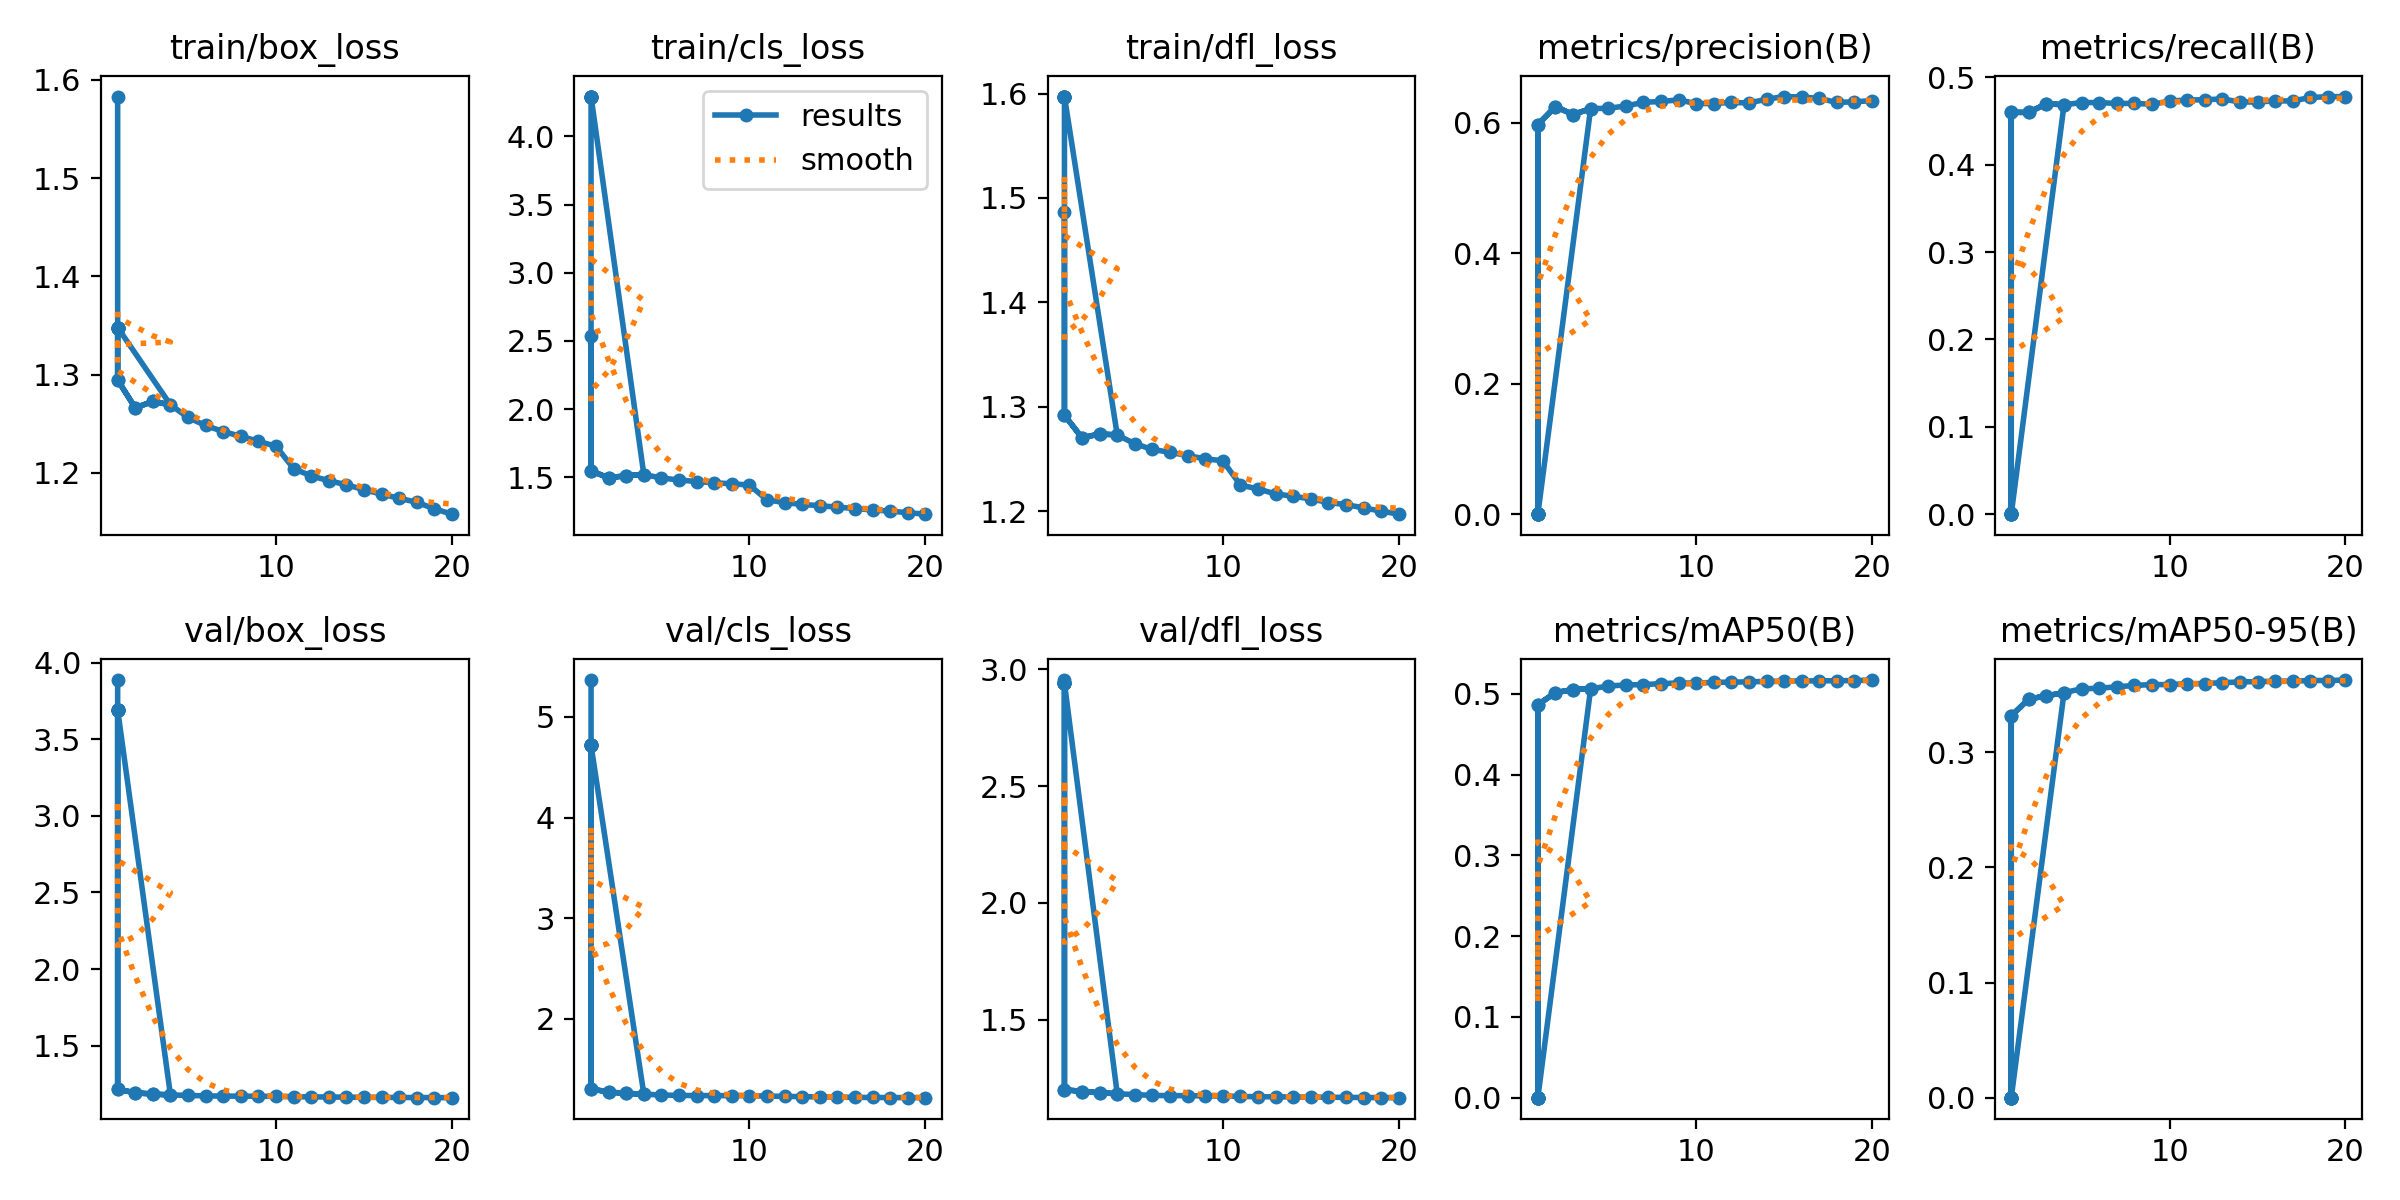

Values plotted in this chart, from the file beside it:
epoch, time, train/box_loss, train/cls_loss, train/dfl_loss, metrics/precision(B), metrics/recall(B), metrics/mAP50(B), metrics/mAP50-95(B), val/box_loss, val/cls_loss, val/dfl_loss, lr/pg0, lr/pg1, lr/pg2
1, 4.066, 1.583, 2.54, 1.486, 1e-05, 0.00083, 0, 0, 3.886, 5.367, 2.954, 8.33e-06, 8.33e-06, 8.33e-06
1, 302.5, 1.294, 1.548, 1.292, 0.597, 0.4598, 0.4866, 0.3316, 1.216, 1.303, 1.202, 0.003333, 0.003333, 0.003333
2, 594.6, 1.266, 1.496, 1.27, 0.6246, 0.4598, 0.5016, 0.3461, 1.193, 1.271, 1.194, 0.006336, 0.006336, 0.006336
3, 874, 1.273, 1.513, 1.274, 0.6123, 0.4698, 0.5054, 0.3489, 1.185, 1.259, 1.188, 0.00901, 0.00901, 0.00901
4, 1150, 1.269, 1.521, 1.273, 0.6214, 0.4685, 0.5063, 0.3517, 1.179, 1.251, 1.184, 0.008515, 0.008515, 0.008515
1, 2.823, 1.348, 4.292, 1.597, 0, 0, 0, 0, 3.693, 4.718, 2.94, 0, 0, 0
1, 2.868, 1.348, 4.292, 1.597, 0, 0, 0, 0, 3.693, 4.718, 2.94, 0, 0, 0
1, 2.921, 1.348, 4.292, 1.597, 0, 0, 0, 0, 3.693, 4.718, 2.94, 0, 0, 0
1, 2.955, 1.348, 4.292, 1.597, 0, 0, 0, 0, 3.693, 4.718, 2.94, 0, 0, 0
1, 2.92, 1.348, 4.292, 1.597, 0, 0, 0, 0, 3.693, 4.718, 2.94, 0, 0, 0
1, 2.796, 1.348, 4.292, 1.597, 0, 0, 0, 0, 3.693, 4.718, 2.94, 0, 0, 0
1, 2.884, 1.348, 4.292, 1.597, 0, 0, 0, 0, 3.693, 4.718, 2.94, 0, 0, 0
1, 305.7, 1.294, 1.548, 1.292, 0.597, 0.4598, 0.4866, 0.3316, 1.216, 1.303, 1.202, 0.003333, 0.003333, 0.003333
2, 595.7, 1.266, 1.496, 1.27, 0.6246, 0.4598, 0.5016, 0.3461, 1.193, 1.271, 1.194, 0.006336, 0.006336, 0.006336
3, 873.4, 1.273, 1.513, 1.274, 0.6123, 0.4698, 0.5054, 0.3489, 1.185, 1.259, 1.188, 0.00901, 0.00901, 0.00901
4, 1148, 1.269, 1.521, 1.273, 0.6214, 0.4685, 0.5063, 0.3517, 1.179, 1.251, 1.184, 0.008515, 0.008515, 0.008515
5, 1422, 1.256, 1.496, 1.264, 0.6219, 0.4711, 0.5097, 0.355, 1.176, 1.241, 1.18, 0.00802, 0.00802, 0.00802
6, 1706, 1.248, 1.481, 1.259, 0.6254, 0.471, 0.5111, 0.3555, 1.173, 1.238, 1.177, 0.007525, 0.007525, 0.007525
7, 1989, 1.242, 1.47, 1.256, 0.631, 0.47, 0.5115, 0.3567, 1.171, 1.236, 1.176, 0.00703, 0.00703, 0.00703
8, 2273, 1.237, 1.46, 1.253, 0.6324, 0.4701, 0.5127, 0.358, 1.171, 1.236, 1.176, 0.006535, 0.006535, 0.006535
9, 2557, 1.232, 1.453, 1.25, 0.6347, 0.4691, 0.5135, 0.3587, 1.17, 1.235, 1.175, 0.00604, 0.00604, 0.00604
10, 2840, 1.227, 1.444, 1.248, 0.6291, 0.4727, 0.5133, 0.3587, 1.169, 1.235, 1.174, 0.005545, 0.005545, 0.005545
11, 3119, 1.205, 1.335, 1.225, 0.6292, 0.474, 0.5144, 0.3595, 1.167, 1.232, 1.172, 0.00505, 0.00505, 0.00505
12, 3397, 1.197, 1.315, 1.221, 0.6308, 0.4743, 0.5145, 0.3596, 1.166, 1.228, 1.171, 0.004555, 0.004555, 0.004555
13, 3675, 1.192, 1.302, 1.216, 0.63, 0.4752, 0.515, 0.3604, 1.166, 1.226, 1.171, 0.00406, 0.00406, 0.00406
14, 3953, 1.188, 1.292, 1.214, 0.6358, 0.4717, 0.5154, 0.361, 1.164, 1.223, 1.17, 0.003565, 0.003565, 0.003565
15, 4231, 1.183, 1.282, 1.212, 0.6399, 0.4718, 0.5158, 0.3613, 1.163, 1.221, 1.17, 0.00307, 0.00307, 0.00307
16, 4508, 1.178, 1.272, 1.208, 0.6391, 0.473, 0.5161, 0.3617, 1.163, 1.219, 1.169, 0.002575, 0.002575, 0.002575
17, 4786, 1.174, 1.262, 1.206, 0.637, 0.4729, 0.5161, 0.3617, 1.162, 1.217, 1.169, 0.00208, 0.00208, 0.00208
18, 5063, 1.17, 1.252, 1.203, 0.6308, 0.4769, 0.5163, 0.3622, 1.162, 1.217, 1.168, 0.001585, 0.001585, 0.001585
19, 5340, 1.164, 1.241, 1.2, 0.6319, 0.4778, 0.5165, 0.3622, 1.161, 1.216, 1.168, 0.00109, 0.00109, 0.00109
20, 5618, 1.158, 1.23, 1.197, 0.6335, 0.4779, 0.5171, 0.3626, 1.161, 1.215, 1.167, 0.000595, 0.000595, 0.000595
